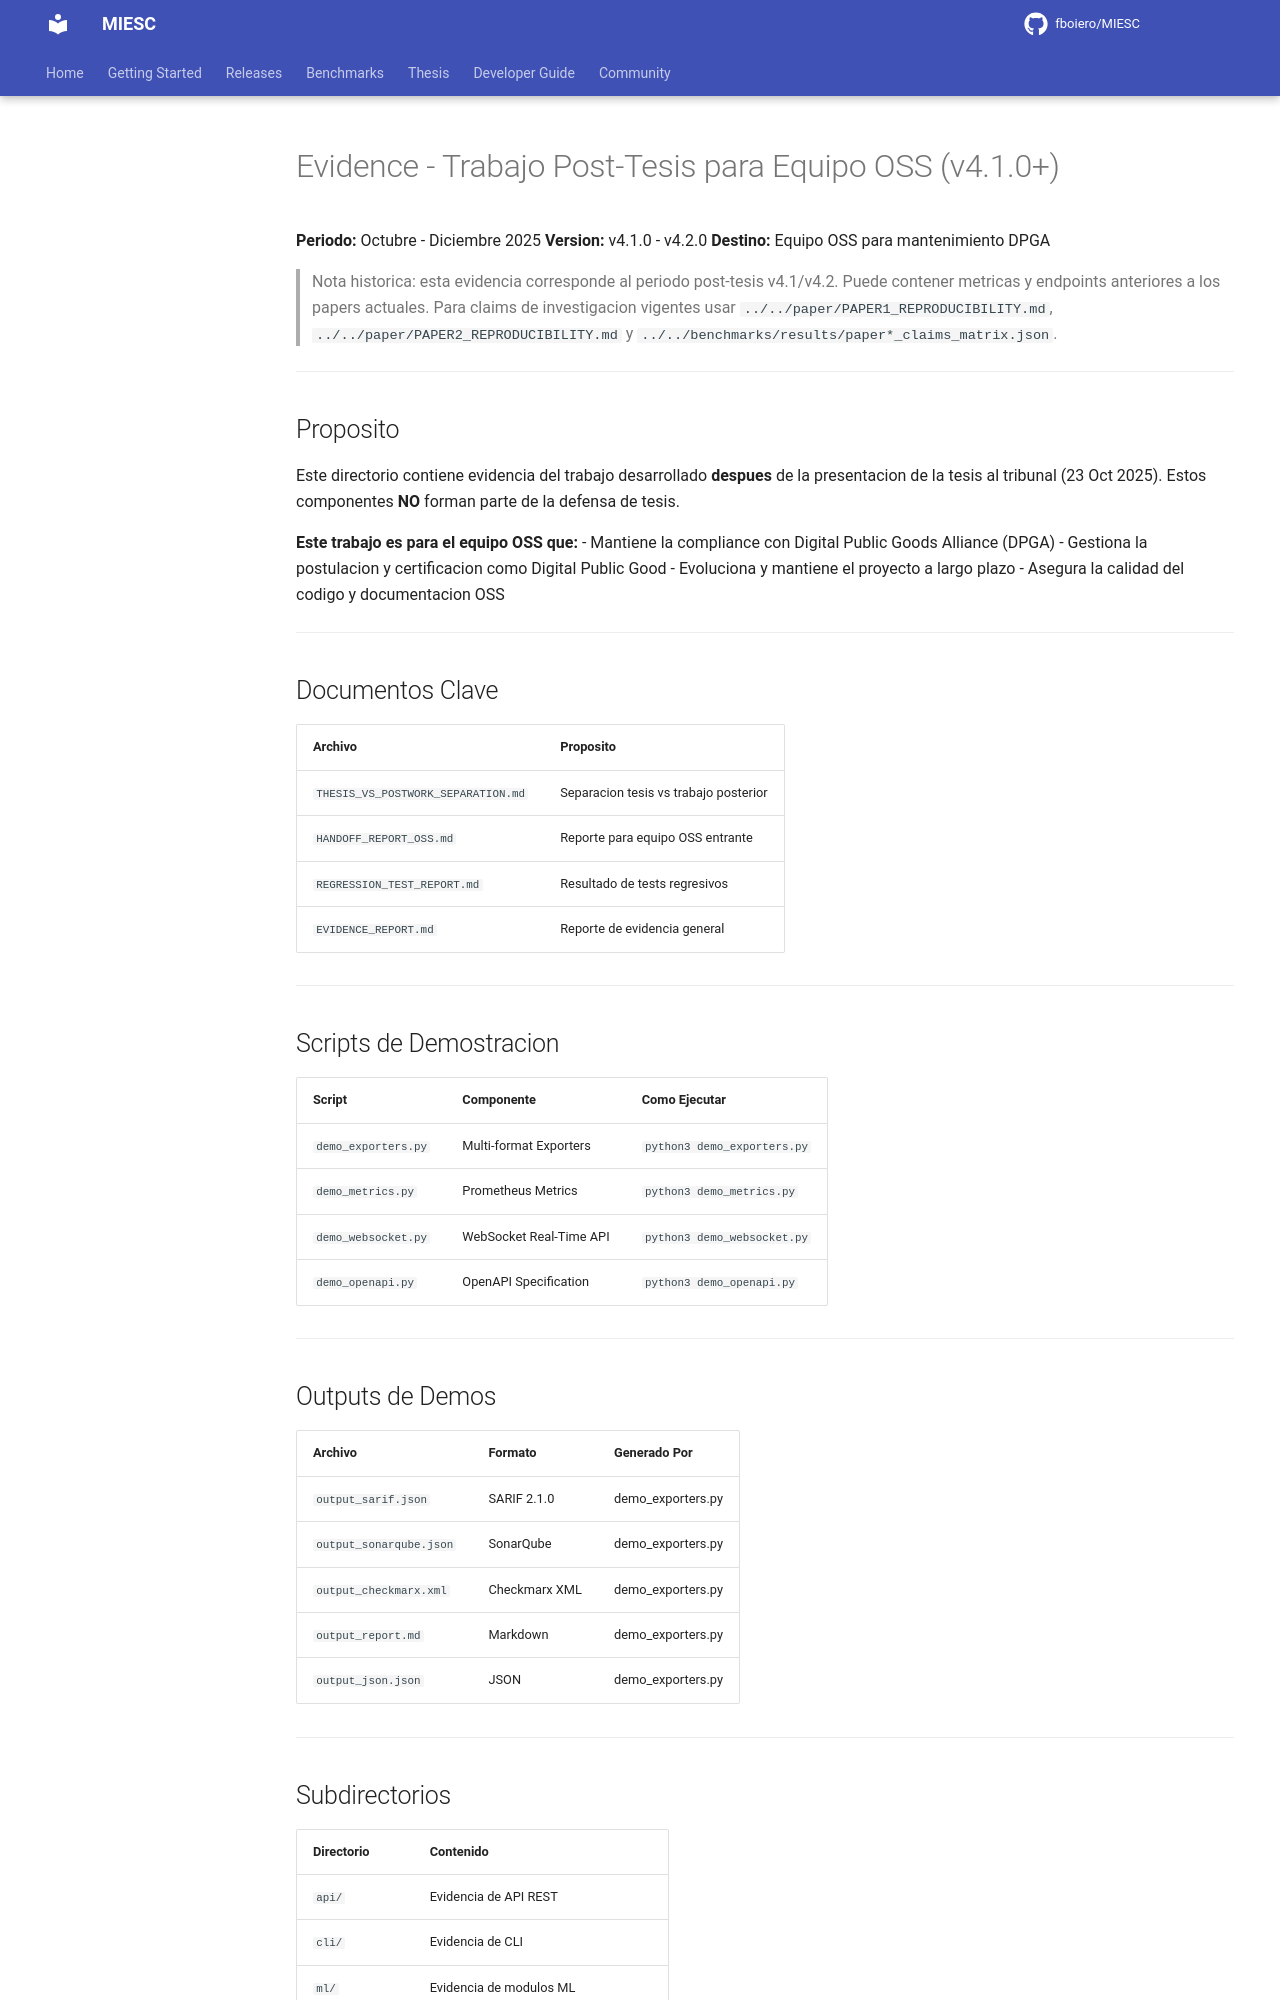

repository: fboiero/MIESC · page: evidence/index.html · generator: jekyll

# Evidence - Trabajo Post-Tesis para Equipo OSS (v4.1.0+)

**Periodo:** Octubre - Diciembre 2025
**Version:** v4.1.0 - v4.2.0
**Destino:** Equipo OSS para mantenimiento DPGA

> Nota historica: esta evidencia corresponde al periodo post-tesis v4.1/v4.2.
> Puede contener metricas y endpoints anteriores a los papers actuales. Para
> claims de investigacion vigentes usar `../../paper/PAPER1_REPRODUCIBILITY.md`,
> `../../paper/PAPER2_REPRODUCIBILITY.md` y
> `../../benchmarks/results/paper*_claims_matrix.json`.

---

## Proposito

Este directorio contiene evidencia del trabajo desarrollado **despues** de la presentacion de la tesis al tribunal (23 Oct 2025). Estos componentes **NO** forman parte de la defensa de tesis.

**Este trabajo es para el equipo OSS que:**
- Mantiene la compliance con Digital Public Goods Alliance (DPGA)
- Gestiona la postulacion y certificacion como Digital Public Good
- Evoluciona y mantiene el proyecto a largo plazo
- Asegura la calidad del codigo y documentacion OSS

---

## Documentos Clave

| Archivo | Proposito |
|---------|-----------|
| `THESIS_VS_POSTWORK_SEPARATION.md` | Separacion tesis vs trabajo posterior |
| `HANDOFF_REPORT_OSS.md` | Reporte para equipo OSS entrante |
| `REGRESSION_TEST_REPORT.md` | Resultado de tests regresivos |
| `EVIDENCE_REPORT.md` | Reporte de evidencia general |

---

## Scripts de Demostracion

| Script | Componente | Como Ejecutar |
|--------|------------|---------------|
| `demo_exporters.py` | Multi-format Exporters | `python3 demo_exporters.py` |
| `demo_metrics.py` | Prometheus Metrics | `python3 demo_metrics.py` |
| `demo_websocket.py` | WebSocket Real-Time API | `python3 demo_websocket.py` |
| `demo_openapi.py` | OpenAPI Specification | `python3 demo_openapi.py` |

---
